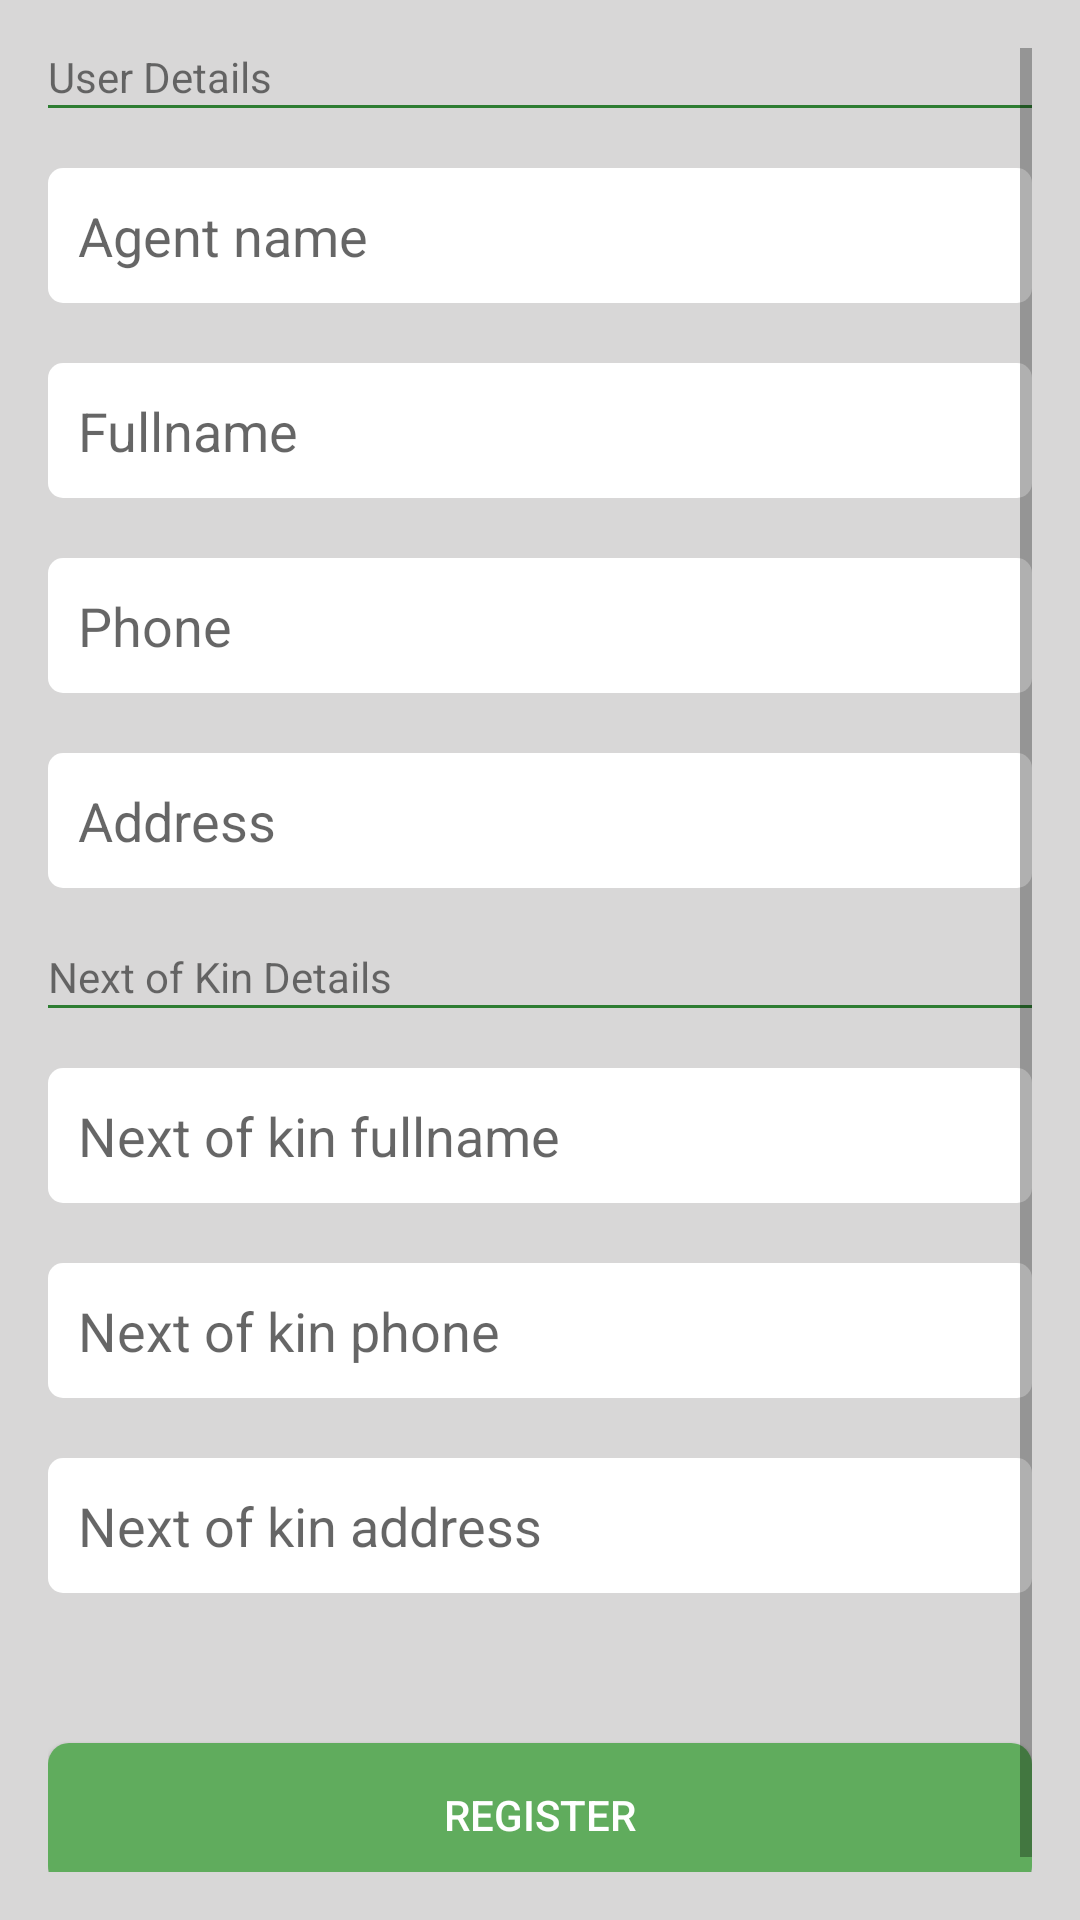

Android layout source for this screen:
<!-- AndroidManifest.xml: application theme AppTheme -->
<!-- res/layout/activity_register_user.xml -->
<?xml version="1.0" encoding="utf-8"?>
<android.support.constraint.ConstraintLayout
    xmlns:android="http://schemas.android.com/apk/res/android"
    xmlns:app="http://schemas.android.com/apk/res-auto"
    xmlns:tools="http://schemas.android.com/tools"
    android:layout_width="match_parent"
    android:layout_height="match_parent"
    android:padding="16dp"
    tools:context=".ui.activity.RegisterUserActivity">

    <ScrollView
        app:layout_constraintStart_toStartOf="parent"
        app:layout_constraintTop_toTopOf="parent"
        android:layout_width="match_parent"
        android:layout_height="match_parent">

        <android.support.constraint.ConstraintLayout
            android:layout_width="match_parent"
            android:layout_height="wrap_content"
            android:orientation="vertical" >
            <TextView
                android:text="User Details"
                android:id="@+id/user_text"
                app:layout_constraintTop_toTopOf="parent"
                app:layout_constraintStart_toStartOf="parent"
                android:layout_width="wrap_content"
                android:layout_height="wrap_content" />
            <View
                android:id="@+id/line1"
                app:layout_constraintStart_toStartOf="parent"
                app:layout_constraintTop_toBottomOf="@+id/user_text"
                android:background="@color/colorPrimary"
                android:layout_width="match_parent"
                android:layout_height="1dp"/>

            <EditText
                android:hint="Agent name"
                android:inputType="text"
                android:id="@+id/agent_name"
                android:paddingStart="10dp"
                android:paddingLeft="10dp"
                android:paddingRight="10dp"
                android:paddingEnd="10dp"
                android:background="@drawable/edit_text_bg"
                app:layout_constraintStart_toStartOf="parent"
                app:layout_constraintTop_toBottomOf="@id/line1"
                android:layout_marginTop="20dp"
                android:layout_width="match_parent"
                android:layout_height="45dp" />

            <EditText
                android:hint="Fullname"
                android:inputType="text"
                android:id="@+id/name"
                android:paddingStart="10dp"
                android:paddingLeft="10dp"
                android:paddingRight="10dp"
                android:paddingEnd="10dp"
                android:background="@drawable/edit_text_bg"
                app:layout_constraintStart_toStartOf="parent"
                app:layout_constraintTop_toBottomOf="@id/agent_name"
                android:layout_marginTop="20dp"
                android:layout_width="match_parent"
                android:layout_height="45dp" />

            <EditText
                android:hint="Phone"
                android:inputType="phone"
                android:id="@+id/phone"
                app:layout_constraintStart_toStartOf="parent"
                app:layout_constraintTop_toBottomOf="@+id/name"
                android:layout_marginTop="20dp"
                android:layout_width="match_parent"
                android:layout_height="45dp"
                android:paddingStart="10dp"
                android:paddingLeft="10dp"
                android:paddingRight="10dp"
                android:paddingEnd="10dp"
                android:background="@drawable/edit_text_bg" />

            <EditText
                android:hint="Address"
                android:inputType="text"
                android:id="@+id/address"
                app:layout_constraintStart_toStartOf="parent"
                app:layout_constraintTop_toBottomOf="@+id/phone"
                android:layout_marginTop="20dp"
                android:layout_width="match_parent"
                android:layout_height="45dp"
                android:paddingStart="10dp"
                android:paddingLeft="10dp"
                android:paddingRight="10dp"
                android:paddingEnd="10dp"
                android:background="@drawable/edit_text_bg"/>

            <TextView
                android:layout_marginTop="20dp"
                android:text="Next of Kin Details"
                android:id="@+id/kin_text"
               app:layout_constraintTop_toBottomOf="@+id/address"
                app:layout_constraintStart_toStartOf="parent"
                android:layout_width="wrap_content"
                android:layout_height="wrap_content" />
            <View
                android:id="@+id/line2"
                app:layout_constraintStart_toStartOf="parent"
                app:layout_constraintTop_toBottomOf="@+id/kin_text"
                android:background="@color/colorPrimary"
                android:layout_width="match_parent"
                android:layout_height="1dp"/>

            <EditText
                android:hint="Next of kin fullname"
                android:inputType="text"
                android:id="@+id/kin_name"
                android:paddingStart="10dp"
                android:paddingLeft="10dp"
                android:paddingRight="10dp"
                android:paddingEnd="10dp"
                android:background="@drawable/edit_text_bg"
                app:layout_constraintStart_toStartOf="parent"
                app:layout_constraintTop_toBottomOf="@id/line2"
                android:layout_marginTop="20dp"
                android:layout_width="match_parent"
                android:layout_height="45dp" />

            <EditText
                android:hint="Next of kin phone"
                android:inputType="phone"
                android:id="@+id/kin_phone"
                app:layout_constraintStart_toStartOf="parent"
                app:layout_constraintTop_toBottomOf="@+id/kin_name"
                android:layout_marginTop="20dp"
                android:layout_width="match_parent"
                android:layout_height="45dp"
                android:paddingStart="10dp"
                android:paddingLeft="10dp"
                android:paddingRight="10dp"
                android:paddingEnd="10dp"
                android:background="@drawable/edit_text_bg" />

            <EditText
                android:hint="Next of kin address"
                android:inputType="text"
                android:id="@+id/kin_address"
                app:layout_constraintStart_toStartOf="parent"
                app:layout_constraintTop_toBottomOf="@+id/kin_phone"
                android:layout_marginTop="20dp"
                android:layout_width="match_parent"
                android:layout_height="45dp"
                android:paddingStart="10dp"
                android:paddingLeft="10dp"
                android:paddingRight="10dp"
                android:paddingEnd="10dp"
                android:background="@drawable/edit_text_bg"/>


            <Button
                android:layout_marginTop="50dp"
                app:layout_constraintStart_toStartOf="parent"
                app:layout_constraintTop_toBottomOf="@+id/kin_address"
                android:text="Register"
                android:id="@+id/register_btn"
                android:background="@drawable/rounded_button"
                android:textColor="@color/white"
                android:layout_width="match_parent"
                android:layout_height="wrap_content"
                android:foreground="?android:attr/selectableItemBackground"
                />
            <ProgressBar
                android:visibility="gone"
                android:id="@+id/progress_bar"
                app:layout_constraintStart_toStartOf="parent"
                app:layout_constraintEnd_toEndOf="parent"
                app:layout_constraintTop_toTopOf="parent"
                app:layout_constraintBottom_toBottomOf="parent"
                android:layout_width="wrap_content"
                android:layout_height="wrap_content" />

        </android.support.constraint.ConstraintLayout>
    </ScrollView>

</android.support.constraint.ConstraintLayout>
<!-- resources referenced by this layout -->
<resources>
  <color name="colorPrimary">#2E7D32</color>
  <color name="white">#FFFFFF</color>
  <!-- drawable edit_text_bg (drawable) -->
  <?xml version="1.0" encoding="utf-8"?>
  <shape xmlns:android="http://schemas.android.com/apk/res/android">
      <solid android:color="#FFFFFF"/>
      
      <corners android:radius="5dp"/>
      
          
      <padding android:left="0dp"
          android:top="0dp"
          android:right="0dp"
          android:bottom="0dp" />
  </shape>
  <!-- drawable rounded_button (drawable) -->
  <?xml version="1.0" encoding="utf-8"?>
  <shape xmlns:android="http://schemas.android.com/apk/res/android">
      <solid android:color="#60AC5D"/>
      
      <corners android:radius="7dp"/>
      <padding android:left="0dp"
          android:top="0dp"
          android:right="0dp"
          android:bottom="0dp" />
  </shape>
  <style name="AppTheme" parent="Theme.AppCompat.Light.DarkActionBar">
          
          <item name="colorPrimary">@color/colorPrimary</item>
          <item name="colorPrimaryDark">@color/colorPrimaryDark</item>
          <item name="colorAccent">@color/colorAccent</item>
          <item name="android:windowBackground">@color/windowBackground</item>
      </style>
  <color name="colorPrimaryDark">#005005</color>
  <color name="colorAccent">#60AC5D</color>
  <color name="windowBackground">#D8D7D7</color>
</resources>
